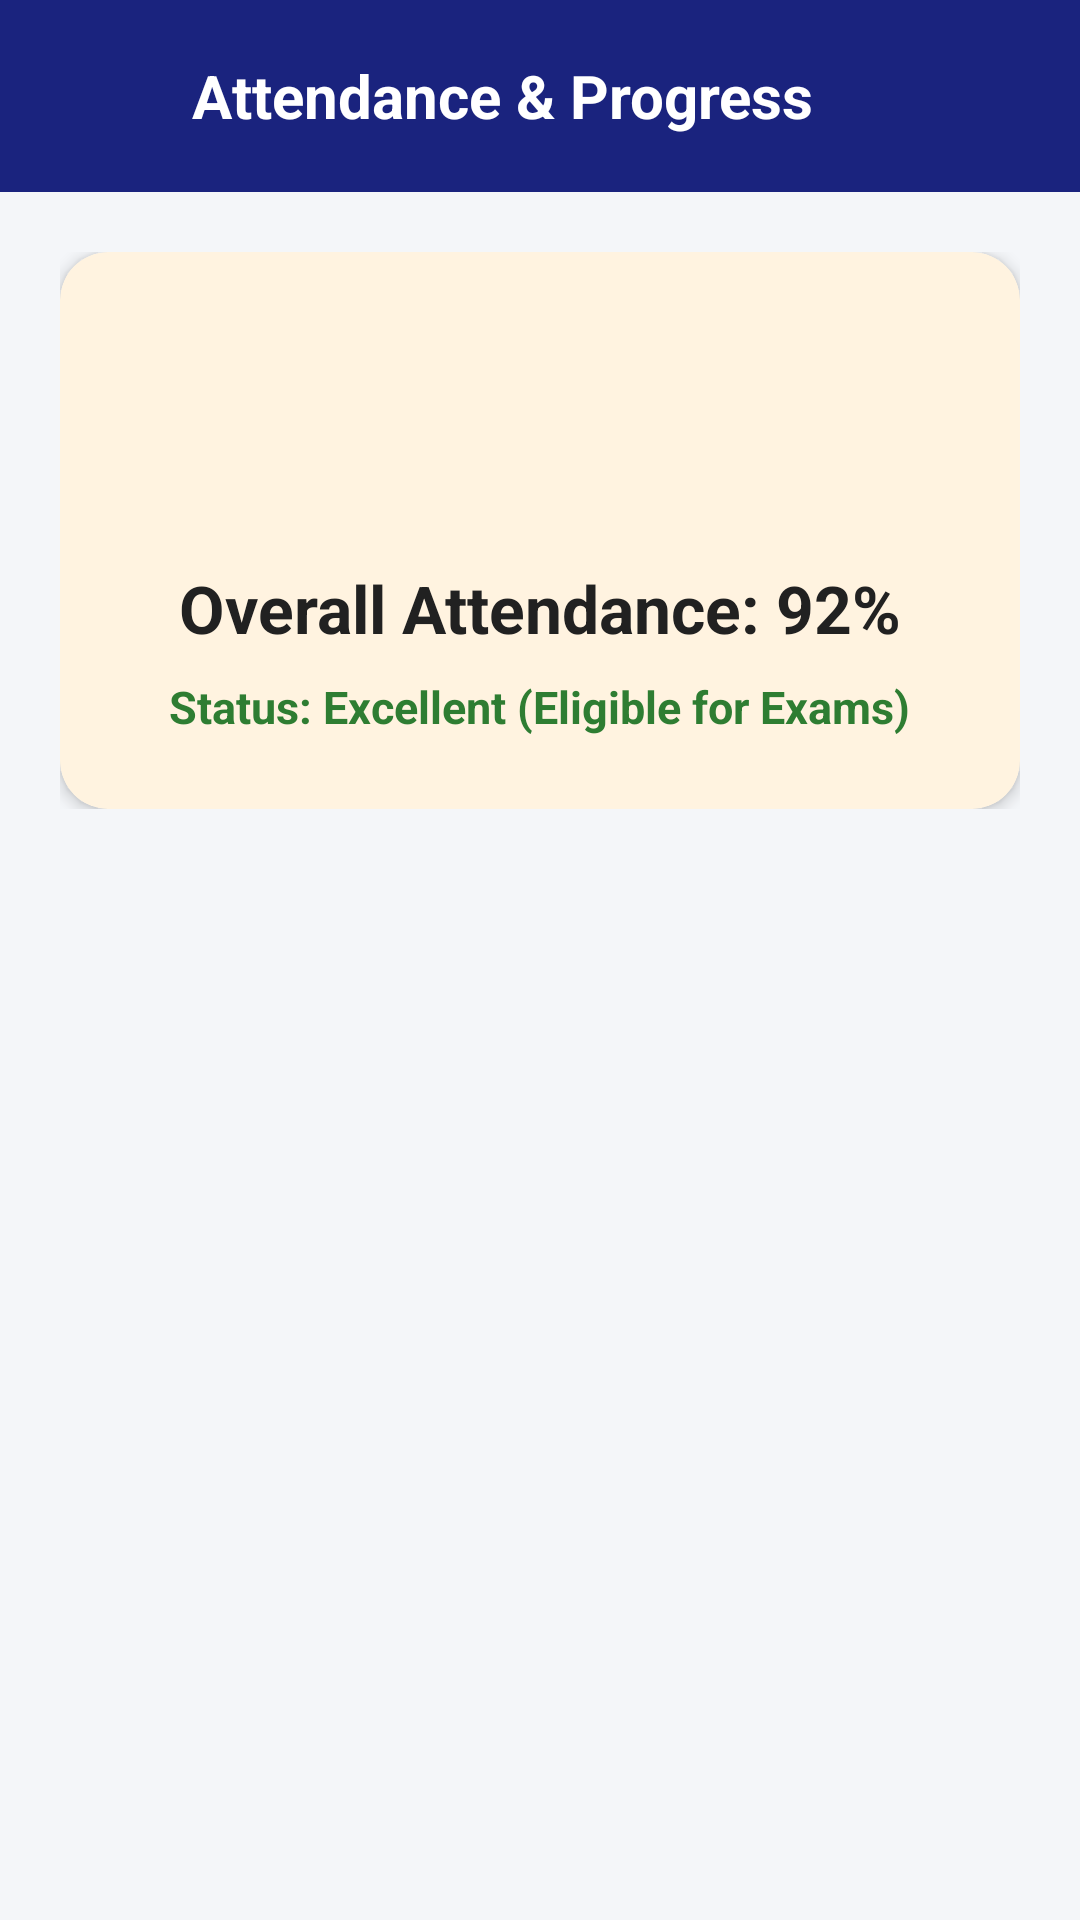

The Android layout XML behind this screen, and the referenced resources:
<!-- AndroidManifest.xml: application theme Theme.SmartPortal -->
<!-- res/layout/activity_attendance.xml -->
<?xml version="1.0" encoding="utf-8"?>
<LinearLayout xmlns:android="http://schemas.android.com/apk/res/android"
    xmlns:app="http://schemas.android.com/apk/res-auto"
    android:layout_width="match_parent"
    android:layout_height="match_parent"
    android:background="@color/background"
    android:orientation="vertical">

    <LinearLayout
        android:layout_width="match_parent"
        android:layout_height="wrap_content"
        android:background="@color/primary"
        android:gravity="center_vertical"
        android:orientation="horizontal"
        android:padding="16dp">

        <ImageView
            android:id="@+id/btnAttendanceBack"
            android:layout_width="32dp"
            android:layout_height="32dp"
            android:background="?attr/selectableItemBackgroundBorderless"
            android:clickable="true"
            android:contentDescription="Back"
            android:focusable="true"
            android:padding="4dp"
            android:src="@drawable/ic_arrow_back"
            app:tint="@color/surface" />

        <TextView
            android:layout_width="wrap_content"
            android:layout_height="wrap_content"
            android:layout_marginStart="16dp"
            android:text="@string/attendance_title"
            android:textColor="@color/surface"
            android:textSize="20sp"
            android:textStyle="bold" />
    </LinearLayout>

    <LinearLayout
        android:layout_width="match_parent"
        android:layout_height="wrap_content"
        android:orientation="vertical"
        android:padding="20dp">

        <com.google.android.material.card.MaterialCardView
            android:layout_width="match_parent"
            android:layout_height="wrap_content"
            app:cardBackgroundColor="@color/card_bg_3"
            app:cardCornerRadius="16dp"
            app:cardElevation="3dp">

            <LinearLayout
                android:layout_width="match_parent"
                android:layout_height="wrap_content"
                android:gravity="center"
                android:orientation="vertical"
                android:padding="24dp">

                <ImageView
                    android:layout_width="64dp"
                    android:layout_height="64dp"
                    android:contentDescription="@string/attendance_title"
                    android:src="@drawable/ic_check_circle" />

                <TextView
                    android:layout_width="wrap_content"
                    android:layout_height="wrap_content"
                    android:layout_marginTop="16dp"
                    android:text="@string/overall_attendance"
                    android:textColor="@color/text_primary"
                    android:textSize="22sp"
                    android:textStyle="bold" />

                <TextView
                    android:layout_width="wrap_content"
                    android:layout_height="wrap_content"
                    android:layout_marginTop="8dp"
                    android:text="@string/attendance_good"
                    android:textColor="@color/success_green"
                    android:textSize="15sp"
                    android:textStyle="bold" />
            </LinearLayout>
        </com.google.android.material.card.MaterialCardView>

    </LinearLayout>
</LinearLayout>
<!-- resources referenced by this layout -->
<resources>
  <color name="background">#F4F6F9</color>
  <color name="card_bg_3">#FFF3E0</color>
  <color name="primary">#1A237E</color>
  <color name="success_green">#2E7D32</color>
  <color name="surface">#FFFFFF</color>
  <color name="text_primary">#212121</color>
  <string name="attendance_good">Status: Excellent (Eligible for Exams)</string>
  <string name="attendance_title">Attendance &amp; Progress</string>
  <string name="overall_attendance">Overall Attendance: 92%</string>
  <style name="Theme.SmartPortal" parent="Theme.MaterialComponents.DayNight.NoActionBar">
          
          <item name="colorPrimary">@color/primary</item>
          <item name="colorPrimaryVariant">@color/primary_variant</item>
          <item name="colorOnPrimary">@color/surface</item>
          
          <item name="colorSecondary">@color/secondary</item>
          <item name="colorOnSecondary">@color/surface</item>
          
          <item name="android:statusBarColor">@color/primary</item>
          <item name="android:windowBackground">@color/background</item>
      </style>
  <color name="primary_variant">#0D47A1</color>
  <color name="secondary">#00897B</color>
</resources>
